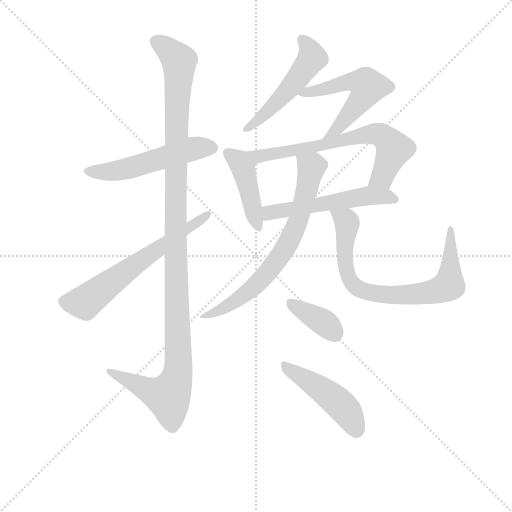
t = 0.00 s
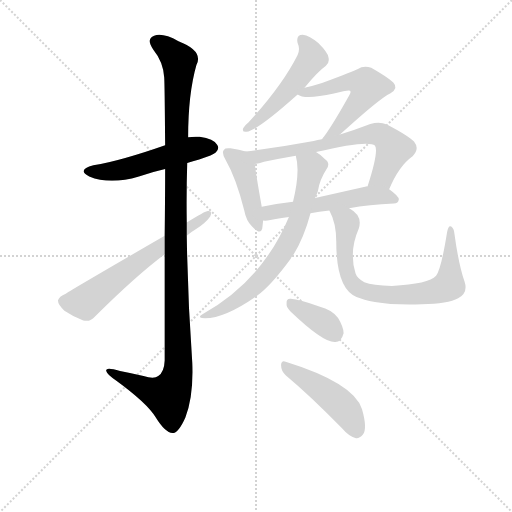
t = 1.92 s
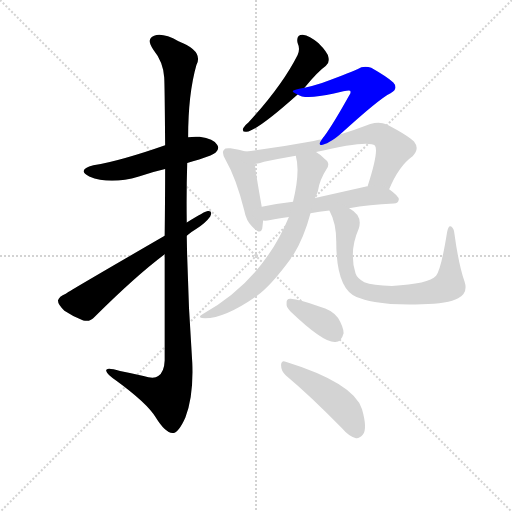
t = 3.84 s
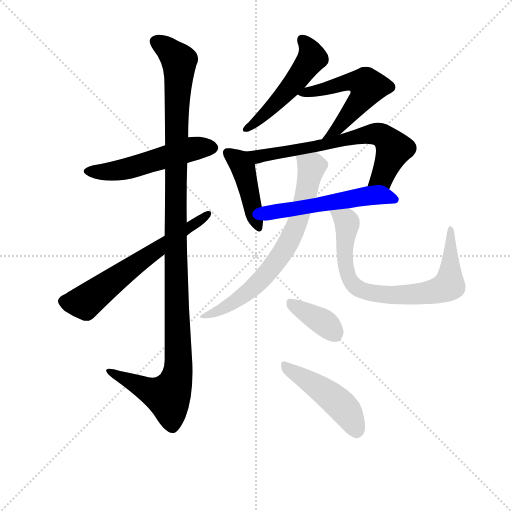
t = 5.76 s
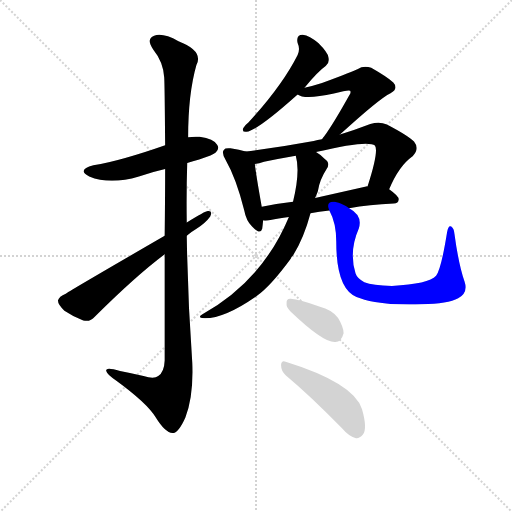
t = 7.68 s
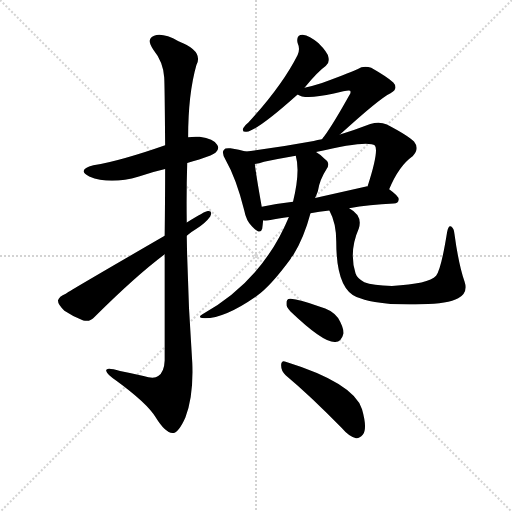
t = 9.60 s

The animated SVG that drew these frames (rendered in a browser with its animation timeline set to each time). Animation: 12 CSS @keyframes rules; one cycle of 9.60 s.

<svg version="1.1" viewBox="0 0 1024 1024" xmlns="http://www.w3.org/2000/svg">
  <g stroke="lightgray" stroke-dasharray="1,1" stroke-width="1" transform="scale(4, 4)">
    <line x1="0" y1="0" x2="256" y2="256"></line>
    <line x1="256" y1="0" x2="0" y2="256"></line>
    <line x1="128" y1="0" x2="128" y2="256"></line>
    <line x1="0" y1="128" x2="256" y2="128"></line>
  </g>
<g transform="scale(0.92, -0.92) translate(60, -900)">
   <style type="text/css">
    @keyframes keyframes0 {
      from {
       stroke: blue;
       stroke-dashoffset: 530;
       stroke-width: 128;
       }
       63% {
       animation-timing-function: step-end;
       stroke: blue;
       stroke-dashoffset: 0;
       stroke-width: 128;
       }
       to {
       stroke: black;
       stroke-width: 1024;
       }
       }
       #make-me-a-hanzi-animation-0 {
         animation: keyframes0 0.681315s both;
         animation-delay: 0.000000s;
         animation-timing-function: linear;
       }
    @keyframes keyframes1 {
      from {
       stroke: blue;
       stroke-dashoffset: 1192;
       stroke-width: 128;
       }
       80% {
       animation-timing-function: step-end;
       stroke: blue;
       stroke-dashoffset: 0;
       stroke-width: 128;
       }
       to {
       stroke: black;
       stroke-width: 1024;
       }
       }
       #make-me-a-hanzi-animation-1 {
         animation: keyframes1 1.220052s both;
         animation-delay: 0.681315s;
         animation-timing-function: linear;
       }
    @keyframes keyframes2 {
      from {
       stroke: blue;
       stroke-dashoffset: 631;
       stroke-width: 128;
       }
       67% {
       animation-timing-function: step-end;
       stroke: blue;
       stroke-dashoffset: 0;
       stroke-width: 128;
       }
       to {
       stroke: black;
       stroke-width: 1024;
       }
       }
       #make-me-a-hanzi-animation-2 {
         animation: keyframes2 0.763509s both;
         animation-delay: 1.901367s;
         animation-timing-function: linear;
       }
    @keyframes keyframes3 {
      from {
       stroke: blue;
       stroke-dashoffset: 510;
       stroke-width: 128;
       }
       62% {
       animation-timing-function: step-end;
       stroke: blue;
       stroke-dashoffset: 0;
       stroke-width: 128;
       }
       to {
       stroke: black;
       stroke-width: 1024;
       }
       }
       #make-me-a-hanzi-animation-3 {
         animation: keyframes3 0.665039s both;
         animation-delay: 2.664876s;
         animation-timing-function: linear;
       }
    @keyframes keyframes4 {
      from {
       stroke: blue;
       stroke-dashoffset: 550;
       stroke-width: 128;
       }
       64% {
       animation-timing-function: step-end;
       stroke: blue;
       stroke-dashoffset: 0;
       stroke-width: 128;
       }
       to {
       stroke: black;
       stroke-width: 1024;
       }
       }
       #make-me-a-hanzi-animation-4 {
         animation: keyframes4 0.697591s both;
         animation-delay: 3.329915s;
         animation-timing-function: linear;
       }
    @keyframes keyframes5 {
      from {
       stroke: blue;
       stroke-dashoffset: 433;
       stroke-width: 128;
       }
       58% {
       animation-timing-function: step-end;
       stroke: blue;
       stroke-dashoffset: 0;
       stroke-width: 128;
       }
       to {
       stroke: black;
       stroke-width: 1024;
       }
       }
       #make-me-a-hanzi-animation-5 {
         animation: keyframes5 0.602376s both;
         animation-delay: 4.027507s;
         animation-timing-function: linear;
       }
    @keyframes keyframes6 {
      from {
       stroke: blue;
       stroke-dashoffset: 681;
       stroke-width: 128;
       }
       69% {
       animation-timing-function: step-end;
       stroke: blue;
       stroke-dashoffset: 0;
       stroke-width: 128;
       }
       to {
       stroke: black;
       stroke-width: 1024;
       }
       }
       #make-me-a-hanzi-animation-6 {
         animation: keyframes6 0.804199s both;
         animation-delay: 4.629883s;
         animation-timing-function: linear;
       }
    @keyframes keyframes7 {
      from {
       stroke: blue;
       stroke-dashoffset: 545;
       stroke-width: 128;
       }
       64% {
       animation-timing-function: step-end;
       stroke: blue;
       stroke-dashoffset: 0;
       stroke-width: 128;
       }
       to {
       stroke: black;
       stroke-width: 1024;
       }
       }
       #make-me-a-hanzi-animation-7 {
         animation: keyframes7 0.693522s both;
         animation-delay: 5.434082s;
         animation-timing-function: linear;
       }
    @keyframes keyframes8 {
      from {
       stroke: blue;
       stroke-dashoffset: 707;
       stroke-width: 128;
       }
       70% {
       animation-timing-function: step-end;
       stroke: blue;
       stroke-dashoffset: 0;
       stroke-width: 128;
       }
       to {
       stroke: black;
       stroke-width: 1024;
       }
       }
       #make-me-a-hanzi-animation-8 {
         animation: keyframes8 0.825358s both;
         animation-delay: 6.127604s;
         animation-timing-function: linear;
       }
    @keyframes keyframes9 {
      from {
       stroke: blue;
       stroke-dashoffset: 767;
       stroke-width: 128;
       }
       71% {
       animation-timing-function: step-end;
       stroke: blue;
       stroke-dashoffset: 0;
       stroke-width: 128;
       }
       to {
       stroke: black;
       stroke-width: 1024;
       }
       }
       #make-me-a-hanzi-animation-9 {
         animation: keyframes9 0.874186s both;
         animation-delay: 6.952962s;
         animation-timing-function: linear;
       }
    @keyframes keyframes10 {
      from {
       stroke: blue;
       stroke-dashoffset: 368;
       stroke-width: 128;
       }
       55% {
       animation-timing-function: step-end;
       stroke: blue;
       stroke-dashoffset: 0;
       stroke-width: 128;
       }
       to {
       stroke: black;
       stroke-width: 1024;
       }
       }
       #make-me-a-hanzi-animation-10 {
         animation: keyframes10 0.549479s both;
         animation-delay: 7.827148s;
         animation-timing-function: linear;
       }
    @keyframes keyframes11 {
      from {
       stroke: blue;
       stroke-dashoffset: 468;
       stroke-width: 128;
       }
       60% {
       animation-timing-function: step-end;
       stroke: blue;
       stroke-dashoffset: 0;
       stroke-width: 128;
       }
       to {
       stroke: black;
       stroke-width: 1024;
       }
       }
       #make-me-a-hanzi-animation-11 {
         animation: keyframes11 0.630859s both;
         animation-delay: 8.376628s;
         animation-timing-function: linear;
       }
</style>
<path d="M 347.0 545.5 Q 359.0 549.5 373.0 553.5 Q 404.0 563.5 409.0 568.5 Q 418.0 577.5 412.0 585.5 Q 405.0 597.5 374.0 602.5 Q 361.0 603.5 349.0 601.5 L 299.0 584.5 Q 205.0 551.5 143.0 540.5 Q 106.0 530.5 134.0 516.5 Q 179.0 497.5 242.0 516.5 Q 269.0 525.5 299.0 532.5 L 347.0 545.5 Z" fill="lightgray"></path> 
<path d="M 298.0 347.5 L 298.0 116.5 Q 297.0 91.5 284.0 82.5 Q 275.0 75.5 252.0 82.5 Q 227.0 88.5 201.0 93.5 Q 168.0 103.5 171.0 93.5 Q 172.0 86.5 193.0 72.5 Q 260.0 23.5 278.0 -6.5 Q 299.0 -40.5 315.0 -41.5 Q 328.0 -41.5 343.0 -7.5 Q 361.0 38.5 358.0 111.5 Q 348.0 250.5 346.0 387.5 L 346.0 416.5 Q 345.0 482.5 347.0 545.5 L 349.0 601.5 Q 349.0 695.5 367.0 758.5 Q 383.0 789.5 328.0 810.5 Q 294.0 829.5 275.0 822.5 Q 257.0 815.5 273.0 792.5 Q 295.0 765.5 297.0 731.5 Q 298.0 715.5 299.0 584.5 L 299.0 532.5 Q 299.0 471.5 298.0 387.5 L 298.0 347.5 Z" fill="lightgray"></path> 
<path d="M 298.0 387.5 Q 84.0 263.5 83.0 261.5 Q 68.0 255.5 66.0 246.5 Q 66.0 237.5 80.0 224.5 Q 99.0 211.5 121.0 203.5 Q 136.0 199.5 146.0 211.5 Q 233.0 298.5 298.0 347.5 L 346.0 387.5 Q 356.0 396.5 368.0 403.5 Q 387.0 415.5 397.0 429.5 Q 403.0 442.5 392.0 441.5 Q 386.0 441.5 346.0 416.5 L 298.0 387.5 Z" fill="lightgray"></path> 
<path d="M 602.0 709.5 Q 632.0 745.5 648.0 756.5 Q 657.0 763.5 654.0 775.5 Q 653.0 785.5 632.0 806.5 Q 613.0 822.5 598.0 824.5 Q 583.0 824.5 587.0 806.5 Q 593.0 793.5 587.0 780.5 Q 554.0 714.5 480.0 633.5 Q 471.0 626.5 469.0 621.5 Q 465.0 612.5 476.0 613.5 Q 500.0 616.5 587.0 694.5 L 602.0 709.5 Z" fill="lightgray"></path> 
<path d="M 679.0 607.5 Q 764.0 685.5 789.0 697.5 Q 807.0 707.5 795.0 720.5 Q 782.0 732.5 747.0 752.5 Q 731.0 758.5 717.0 749.5 Q 710.0 745.5 640.0 719.5 Q 622.0 713.5 602.0 709.5 C 573.0 703.5 569.0 702.5 587.0 694.5 Q 602.0 682.5 666.0 696.5 Q 699.0 705.5 701.0 702.5 Q 704.0 699.5 699.0 692.5 Q 665.0 631.5 644.0 602.5 Q 643.0 601.5 640.0 597.5 C 622.0 573.5 657.0 587.5 679.0 607.5 Z" fill="lightgray"></path> 
<path d="M 474.0 570.5 Q 461.0 574.5 441.0 577.5 Q 429.0 578.5 427.0 574.5 Q 421.0 568.5 430.0 553.5 Q 454.0 511.5 471.0 442.5 Q 475.0 420.5 488.0 407.5 Q 506.0 388.5 510.0 402.5 Q 511.0 409.5 512.0 420.5 L 509.0 450.5 Q 496.0 523.5 494.0 543.5 C 491.0 565.5 491.0 565.5 474.0 570.5 Z" fill="lightgray"></path> 
<path d="M 786.0 488.5 Q 807.0 539.5 837.0 560.5 Q 853.0 576.5 840.0 592.5 Q 827.0 605.5 781.0 629.5 Q 765.0 636.5 745.0 630.5 Q 711.0 617.5 679.0 607.5 L 640.0 597.5 Q 630.0 596.5 622.0 593.5 Q 552.0 580.5 474.0 570.5 C 444.0 566.5 465.0 537.5 494.0 543.5 Q 503.0 544.5 514.0 548.5 Q 548.0 555.5 583.0 561.5 L 627.0 569.5 Q 741.0 596.5 755.0 583.5 Q 764.0 571.5 739.0 494.5 C 730.0 465.5 774.0 461.5 786.0 488.5 Z" fill="lightgray"></path> 
<path d="M 699.0 447.5 Q 742.0 454.5 796.0 457.5 Q 806.0 458.5 807.0 466.5 Q 807.0 473.5 786.0 488.5 C 771.0 499.5 769.0 499.5 739.0 494.5 Q 738.0 495.5 736.0 494.5 L 625.0 469.5 L 577.0 461.5 Q 541.0 457.5 509.0 450.5 C 480.0 444.5 482.0 420.5 512.0 420.5 Q 518.0 419.5 528.0 421.5 Q 544.0 425.5 568.0 428.5 L 615.0 436.5 Q 633.0 440.5 656.0 442.5 L 699.0 447.5 Z" fill="lightgray"></path> 
<path d="M 568.0 428.5 Q 511.0 290.5 381.0 217.5 Q 369.0 210.5 379.0 208.5 Q 424.0 204.5 498.0 256.5 Q 528.0 277.5 572.0 337.5 Q 573.0 341.5 577.0 344.5 Q 601.0 383.5 615.0 436.5 L 625.0 469.5 Q 628.0 476.5 631.0 484.5 Q 635.0 509.5 650.0 532.5 Q 659.0 545.5 646.0 554.5 Q 636.0 564.5 627.0 569.5 C 603.0 586.5 577.0 590.5 583.0 561.5 Q 593.0 527.5 577.0 461.5 L 568.0 428.5 Z" fill="lightgray"></path> 
<path d="M 950.0 287.5 Q 937.0 324.5 928.0 391.5 Q 927.0 403.5 921.0 407.5 Q 915.0 411.5 912.0 395.5 Q 899.0 314.5 888.0 300.5 Q 872.0 282.5 792.0 278.5 Q 750.0 279.5 732.0 286.5 Q 716.0 295.5 713.0 305.5 Q 698.0 353.5 720.0 403.5 Q 729.0 431.5 699.0 447.5 C 675.0 464.5 644.0 469.5 656.0 442.5 Q 671.0 415.5 671.0 374.5 Q 671.0 272.5 715.0 254.5 Q 730.0 248.5 755.0 243.5 Q 794.0 236.5 857.0 238.5 Q 914.0 239.5 936.0 251.5 Q 958.0 263.5 950.0 287.5 Z" fill="lightgray"></path> 
<path d="M 571.0 223.5 Q 643.0 154.5 669.0 156.5 Q 682.0 156.5 687.0 175.5 Q 687.0 188.5 675.0 208.5 Q 662.0 226.5 634.0 233.5 Q 591.0 249.5 572.0 250.5 Q 562.0 251.5 563.0 239.5 Q 562.0 232.5 571.0 223.5 Z" fill="lightgray"></path> 
<path d="M 561.0 84.5 Q 616.0 38.5 683.0 -30.5 Q 699.0 -49.5 714.0 -52.5 Q 721.0 -53.5 729.0 -44.5 Q 739.0 -31.5 727.0 10.5 Q 709.0 67.5 561.0 113.5 Q 552.0 117.5 551.0 106.5 Q 551.0 93.5 561.0 84.5 Z" fill="lightgray"></path> 
      <clipPath id="make-me-a-hanzi-clip-0">
      <path d="M 347.0 545.5 Q 359.0 549.5 373.0 553.5 Q 404.0 563.5 409.0 568.5 Q 418.0 577.5 412.0 585.5 Q 405.0 597.5 374.0 602.5 Q 361.0 603.5 349.0 601.5 L 299.0 584.5 Q 205.0 551.5 143.0 540.5 Q 106.0 530.5 134.0 516.5 Q 179.0 497.5 242.0 516.5 Q 269.0 525.5 299.0 532.5 L 347.0 545.5 Z" fill="lightgray"></path>
      </clipPath>
      <path clip-path="url(#make-me-a-hanzi-clip-0)" d="M 135.0 529.5 L 197.0 529.5 L 358.0 576.5 L 402.0 578.5 " fill="none" id="make-me-a-hanzi-animation-0" stroke-dasharray="402 804" stroke-linecap="round"></path>

      <clipPath id="make-me-a-hanzi-clip-1">
      <path d="M 298.0 347.5 L 298.0 116.5 Q 297.0 91.5 284.0 82.5 Q 275.0 75.5 252.0 82.5 Q 227.0 88.5 201.0 93.5 Q 168.0 103.5 171.0 93.5 Q 172.0 86.5 193.0 72.5 Q 260.0 23.5 278.0 -6.5 Q 299.0 -40.5 315.0 -41.5 Q 328.0 -41.5 343.0 -7.5 Q 361.0 38.5 358.0 111.5 Q 348.0 250.5 346.0 387.5 L 346.0 416.5 Q 345.0 482.5 347.0 545.5 L 349.0 601.5 Q 349.0 695.5 367.0 758.5 Q 383.0 789.5 328.0 810.5 Q 294.0 829.5 275.0 822.5 Q 257.0 815.5 273.0 792.5 Q 295.0 765.5 297.0 731.5 Q 298.0 715.5 299.0 584.5 L 299.0 532.5 Q 299.0 471.5 298.0 387.5 L 298.0 347.5 Z" fill="lightgray"></path>
      </clipPath>
      <path clip-path="url(#make-me-a-hanzi-clip-1)" d="M 282.0 806.5 L 309.0 789.5 L 329.0 767.5 L 322.0 500.5 L 328.0 101.5 L 322.0 70.5 L 305.0 38.5 L 259.0 52.5 L 190.0 85.5 L 188.0 91.5 L 178.0 91.5 " fill="none" id="make-me-a-hanzi-animation-1" stroke-dasharray="1064 2128" stroke-linecap="round"></path>

      <clipPath id="make-me-a-hanzi-clip-2">
      <path d="M 298.0 387.5 Q 84.0 263.5 83.0 261.5 Q 68.0 255.5 66.0 246.5 Q 66.0 237.5 80.0 224.5 Q 99.0 211.5 121.0 203.5 Q 136.0 199.5 146.0 211.5 Q 233.0 298.5 298.0 347.5 L 346.0 387.5 Q 356.0 396.5 368.0 403.5 Q 387.0 415.5 397.0 429.5 Q 403.0 442.5 392.0 441.5 Q 386.0 441.5 346.0 416.5 L 298.0 387.5 Z" fill="lightgray"></path>
      </clipPath>
      <path clip-path="url(#make-me-a-hanzi-clip-2)" d="M 78.0 244.5 L 125.0 242.5 L 268.0 351.5 L 391.0 434.5 " fill="none" id="make-me-a-hanzi-animation-2" stroke-dasharray="503 1006" stroke-linecap="round"></path>

      <clipPath id="make-me-a-hanzi-clip-3">
      <path d="M 602.0 709.5 Q 632.0 745.5 648.0 756.5 Q 657.0 763.5 654.0 775.5 Q 653.0 785.5 632.0 806.5 Q 613.0 822.5 598.0 824.5 Q 583.0 824.5 587.0 806.5 Q 593.0 793.5 587.0 780.5 Q 554.0 714.5 480.0 633.5 Q 471.0 626.5 469.0 621.5 Q 465.0 612.5 476.0 613.5 Q 500.0 616.5 587.0 694.5 L 602.0 709.5 Z" fill="lightgray"></path>
      </clipPath>
      <path clip-path="url(#make-me-a-hanzi-clip-3)" d="M 597.0 812.5 L 613.0 793.5 L 616.0 769.5 L 565.0 700.5 L 476.0 620.5 " fill="none" id="make-me-a-hanzi-animation-3" stroke-dasharray="382 764" stroke-linecap="round"></path>

      <clipPath id="make-me-a-hanzi-clip-4">
      <path d="M 679.0 607.5 Q 764.0 685.5 789.0 697.5 Q 807.0 707.5 795.0 720.5 Q 782.0 732.5 747.0 752.5 Q 731.0 758.5 717.0 749.5 Q 710.0 745.5 640.0 719.5 Q 622.0 713.5 602.0 709.5 C 573.0 703.5 569.0 702.5 587.0 694.5 Q 602.0 682.5 666.0 696.5 Q 699.0 705.5 701.0 702.5 Q 704.0 699.5 699.0 692.5 Q 665.0 631.5 644.0 602.5 Q 643.0 601.5 640.0 597.5 C 622.0 573.5 657.0 587.5 679.0 607.5 Z" fill="lightgray"></path>
      </clipPath>
      <path clip-path="url(#make-me-a-hanzi-clip-4)" d="M 593.0 696.5 L 707.0 723.5 L 736.0 716.5 L 738.0 706.5 L 730.0 691.5 L 680.0 624.5 L 649.0 605.5 " fill="none" id="make-me-a-hanzi-animation-4" stroke-dasharray="422 844" stroke-linecap="round"></path>

      <clipPath id="make-me-a-hanzi-clip-5">
      <path d="M 474.0 570.5 Q 461.0 574.5 441.0 577.5 Q 429.0 578.5 427.0 574.5 Q 421.0 568.5 430.0 553.5 Q 454.0 511.5 471.0 442.5 Q 475.0 420.5 488.0 407.5 Q 506.0 388.5 510.0 402.5 Q 511.0 409.5 512.0 420.5 L 509.0 450.5 Q 496.0 523.5 494.0 543.5 C 491.0 565.5 491.0 565.5 474.0 570.5 Z" fill="lightgray"></path>
      </clipPath>
      <path clip-path="url(#make-me-a-hanzi-clip-5)" d="M 436.0 567.5 L 455.0 553.5 L 471.0 526.5 L 500.0 407.5 " fill="none" id="make-me-a-hanzi-animation-5" stroke-dasharray="305 610" stroke-linecap="round"></path>

      <clipPath id="make-me-a-hanzi-clip-6">
      <path d="M 786.0 488.5 Q 807.0 539.5 837.0 560.5 Q 853.0 576.5 840.0 592.5 Q 827.0 605.5 781.0 629.5 Q 765.0 636.5 745.0 630.5 Q 711.0 617.5 679.0 607.5 L 640.0 597.5 Q 630.0 596.5 622.0 593.5 Q 552.0 580.5 474.0 570.5 C 444.0 566.5 465.0 537.5 494.0 543.5 Q 503.0 544.5 514.0 548.5 Q 548.0 555.5 583.0 561.5 L 627.0 569.5 Q 741.0 596.5 755.0 583.5 Q 764.0 571.5 739.0 494.5 C 730.0 465.5 774.0 461.5 786.0 488.5 Z" fill="lightgray"></path>
      </clipPath>
      <path clip-path="url(#make-me-a-hanzi-clip-6)" d="M 482.0 569.5 L 505.0 559.5 L 638.0 582.5 L 731.0 606.5 L 763.0 608.5 L 777.0 601.5 L 795.0 573.5 L 771.0 515.5 L 748.0 504.5 " fill="none" id="make-me-a-hanzi-animation-6" stroke-dasharray="553 1106" stroke-linecap="round"></path>

      <clipPath id="make-me-a-hanzi-clip-7">
      <path d="M 699.0 447.5 Q 742.0 454.5 796.0 457.5 Q 806.0 458.5 807.0 466.5 Q 807.0 473.5 786.0 488.5 C 771.0 499.5 769.0 499.5 739.0 494.5 Q 738.0 495.5 736.0 494.5 L 625.0 469.5 L 577.0 461.5 Q 541.0 457.5 509.0 450.5 C 480.0 444.5 482.0 420.5 512.0 420.5 Q 518.0 419.5 528.0 421.5 Q 544.0 425.5 568.0 428.5 L 615.0 436.5 Q 633.0 440.5 656.0 442.5 L 699.0 447.5 Z" fill="lightgray"></path>
      </clipPath>
      <path clip-path="url(#make-me-a-hanzi-clip-7)" d="M 516.0 428.5 L 531.0 439.5 L 733.0 473.5 L 786.0 472.5 L 797.0 466.5 " fill="none" id="make-me-a-hanzi-animation-7" stroke-dasharray="417 834" stroke-linecap="round"></path>

      <clipPath id="make-me-a-hanzi-clip-8">
      <path d="M 568.0 428.5 Q 511.0 290.5 381.0 217.5 Q 369.0 210.5 379.0 208.5 Q 424.0 204.5 498.0 256.5 Q 528.0 277.5 572.0 337.5 Q 573.0 341.5 577.0 344.5 Q 601.0 383.5 615.0 436.5 L 625.0 469.5 Q 628.0 476.5 631.0 484.5 Q 635.0 509.5 650.0 532.5 Q 659.0 545.5 646.0 554.5 Q 636.0 564.5 627.0 569.5 C 603.0 586.5 577.0 590.5 583.0 561.5 Q 593.0 527.5 577.0 461.5 L 568.0 428.5 Z" fill="lightgray"></path>
      </clipPath>
      <path clip-path="url(#make-me-a-hanzi-clip-8)" d="M 591.0 557.5 L 609.0 544.5 L 615.0 526.5 L 589.0 420.5 L 561.0 361.5 L 490.0 275.5 L 427.0 230.5 L 384.0 212.5 " fill="none" id="make-me-a-hanzi-animation-8" stroke-dasharray="579 1158" stroke-linecap="round"></path>

      <clipPath id="make-me-a-hanzi-clip-9">
      <path d="M 950.0 287.5 Q 937.0 324.5 928.0 391.5 Q 927.0 403.5 921.0 407.5 Q 915.0 411.5 912.0 395.5 Q 899.0 314.5 888.0 300.5 Q 872.0 282.5 792.0 278.5 Q 750.0 279.5 732.0 286.5 Q 716.0 295.5 713.0 305.5 Q 698.0 353.5 720.0 403.5 Q 729.0 431.5 699.0 447.5 C 675.0 464.5 644.0 469.5 656.0 442.5 Q 671.0 415.5 671.0 374.5 Q 671.0 272.5 715.0 254.5 Q 730.0 248.5 755.0 243.5 Q 794.0 236.5 857.0 238.5 Q 914.0 239.5 936.0 251.5 Q 958.0 263.5 950.0 287.5 Z" fill="lightgray"></path>
      </clipPath>
      <path clip-path="url(#make-me-a-hanzi-clip-9)" d="M 664.0 439.5 L 695.0 414.5 L 688.0 362.5 L 691.0 322.5 L 702.0 291.5 L 719.0 273.5 L 751.0 262.5 L 848.0 260.5 L 913.0 278.5 L 919.0 312.5 L 918.0 400.5 " fill="none" id="make-me-a-hanzi-animation-9" stroke-dasharray="639 1278" stroke-linecap="round"></path>

      <clipPath id="make-me-a-hanzi-clip-10">
      <path d="M 571.0 223.5 Q 643.0 154.5 669.0 156.5 Q 682.0 156.5 687.0 175.5 Q 687.0 188.5 675.0 208.5 Q 662.0 226.5 634.0 233.5 Q 591.0 249.5 572.0 250.5 Q 562.0 251.5 563.0 239.5 Q 562.0 232.5 571.0 223.5 Z" fill="lightgray"></path>
      </clipPath>
      <path clip-path="url(#make-me-a-hanzi-clip-10)" d="M 575.0 238.5 L 646.0 197.5 L 667.0 176.5 " fill="none" id="make-me-a-hanzi-animation-10" stroke-dasharray="240 480" stroke-linecap="round"></path>

      <clipPath id="make-me-a-hanzi-clip-11">
      <path d="M 561.0 84.5 Q 616.0 38.5 683.0 -30.5 Q 699.0 -49.5 714.0 -52.5 Q 721.0 -53.5 729.0 -44.5 Q 739.0 -31.5 727.0 10.5 Q 709.0 67.5 561.0 113.5 Q 552.0 117.5 551.0 106.5 Q 551.0 93.5 561.0 84.5 Z" fill="lightgray"></path>
      </clipPath>
      <path clip-path="url(#make-me-a-hanzi-clip-11)" d="M 561.0 102.5 L 669.0 30.5 L 696.0 2.5 L 714.0 -36.5 " fill="none" id="make-me-a-hanzi-animation-11" stroke-dasharray="340 680" stroke-linecap="round"></path>

</g>
</svg>
